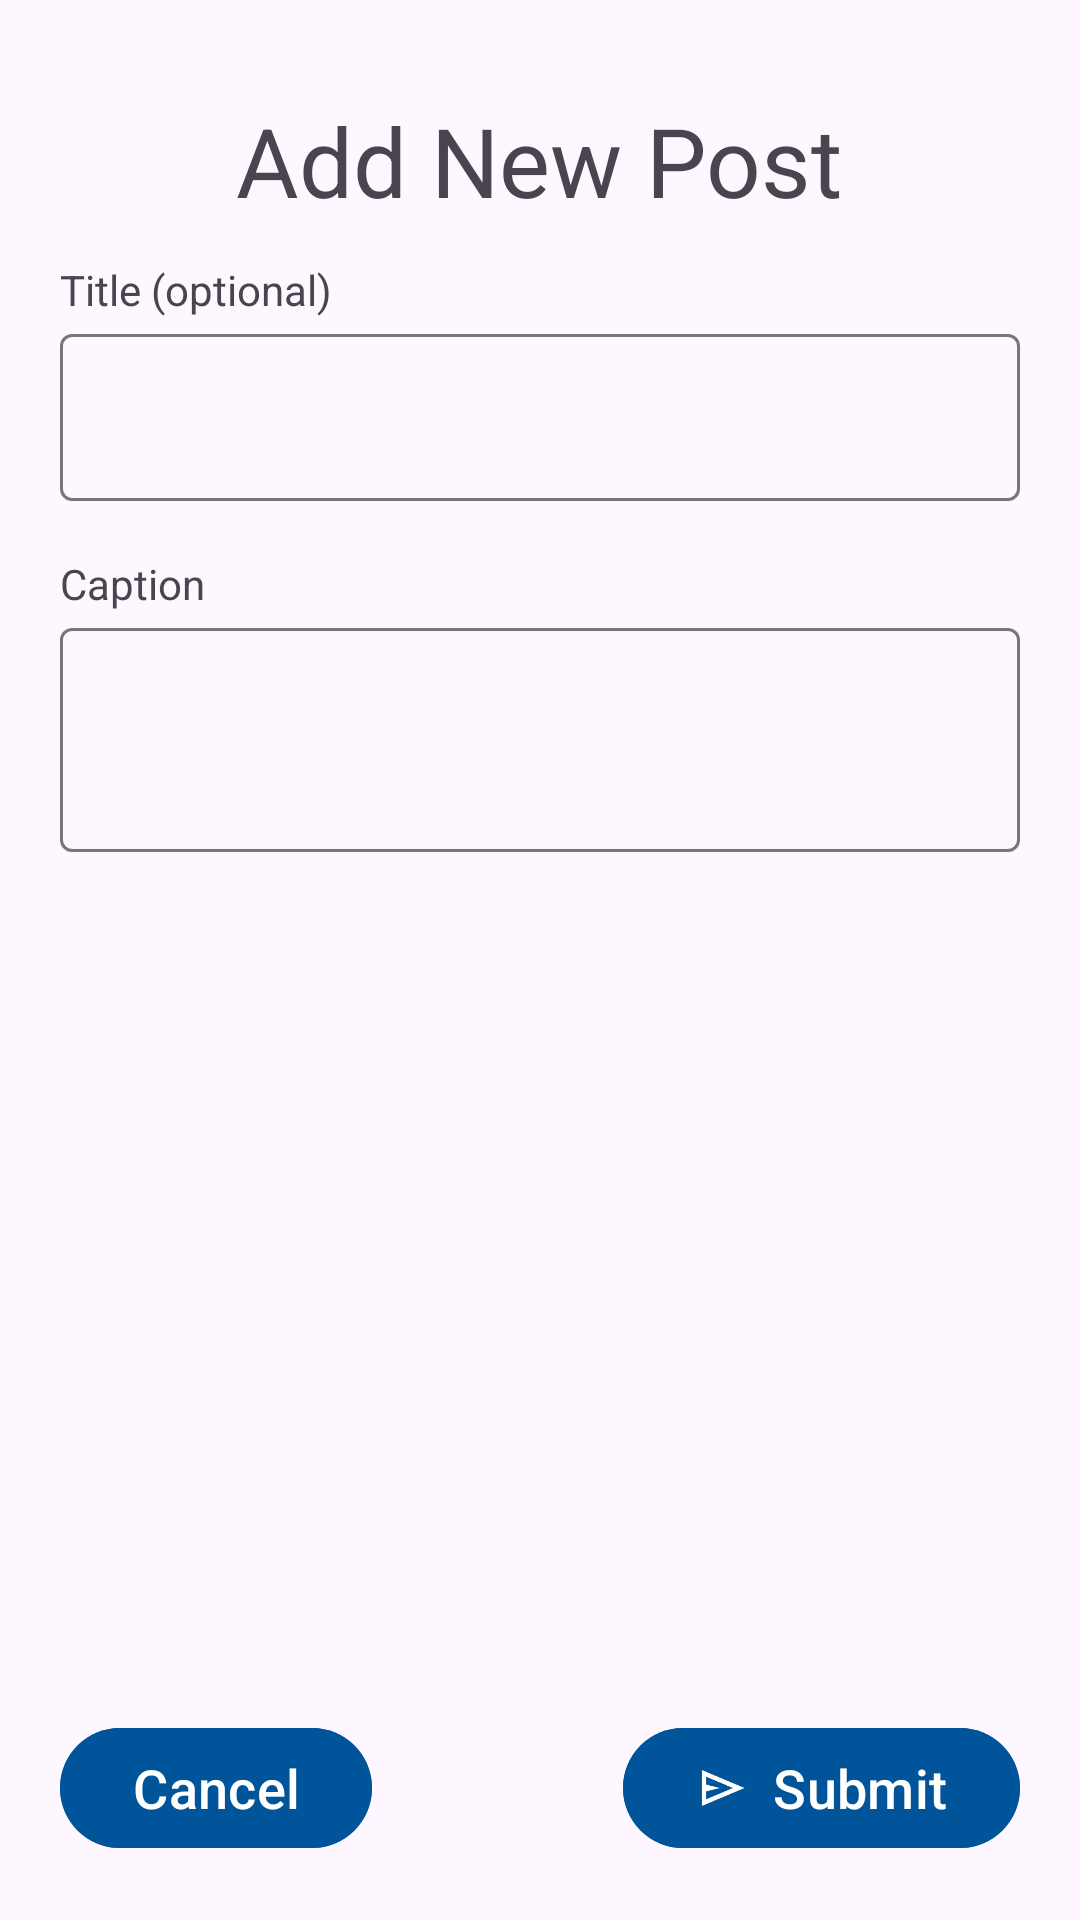

Here is an Android app screen rendered from its layout file. Give the layout XML and the strings, colors and styles it references.
<!-- AndroidManifest.xml: application theme Theme.Campfire -->
<!-- res/layout/activity_new_post.xml -->
<?xml version="1.0" encoding="utf-8"?>
<androidx.constraintlayout.widget.ConstraintLayout xmlns:android="http://schemas.android.com/apk/res/android"
    xmlns:app="http://schemas.android.com/apk/res-auto"
    xmlns:tools="http://schemas.android.com/tools"
    android:id="@+id/main"
    android:layout_width="match_parent"
    android:layout_height="match_parent"
    tools:context=".NewPostActivity">

    <LinearLayout
        android:layout_width="match_parent"
        android:layout_height="match_parent"
        android:orientation="vertical"
        android:gravity="top|center_horizontal"
        android:layout_margin="20dp"
        >

        <TextView
            android:layout_width="wrap_content"
            android:layout_height="wrap_content"
            android:text="@string/add_new_post"
            android:textSize="32sp"
            android:padding="12sp"
            />

        <LinearLayout
            android:layout_width="match_parent"
            android:layout_height="wrap_content"
            android:orientation="vertical"
            >

            

            <TextView
                android:layout_width="wrap_content"
                android:layout_height="wrap_content"
                android:text="@string/new_post_title_label"/>

            <com.google.android.material.textfield.TextInputLayout
                android:layout_width="match_parent"
                android:layout_height="wrap_content"
                >

                

                <com.google.android.material.textfield.TextInputEditText
                    android:id="@+id/title_text_input"
                    android:layout_width="match_parent"
                    android:layout_height="wrap_content"
                    android:gravity="top"
                    />

            </com.google.android.material.textfield.TextInputLayout>


            <TextView
                android:layout_width="wrap_content"
                android:layout_height="wrap_content"
                android:text="@string/new_post_caption_label"
                android:paddingTop="18dp"/>

            <com.google.android.material.textfield.TextInputLayout
                android:layout_width="match_parent"
                android:layout_height="wrap_content"
                >

                

                <com.google.android.material.textfield.TextInputEditText
                    android:id="@+id/content_text_input"
                    android:layout_width="match_parent"
                    android:layout_height="wrap_content"
                    android:minLines="2"
                    android:gravity="top"
                    />

            </com.google.android.material.textfield.TextInputLayout>

        </LinearLayout>

        <Space
            android:layout_width="0dp"
            android:layout_height="0dp"
            android:layout_weight="1"
            />

        <LinearLayout
            android:layout_width="match_parent"
            android:layout_height="wrap_content"
            android:orientation="horizontal">

            <com.google.android.material.button.MaterialButton
                android:id="@+id/cancelButton"
                android:layout_width="wrap_content"
                android:layout_height="wrap_content"
                android:text="@string/cancel"
                android:textColor="@color/white"
                android:backgroundTint="#00559A"
                android:textSize="18sp"
                app:icon="@drawable/close"/>

            <Space
                android:layout_width="0dp"
                android:layout_height="0dp"
                android:layout_weight="1" />

            <com.google.android.material.button.MaterialButton
                android:id="@+id/submitPostButton"
                android:layout_width="wrap_content"
                android:layout_height="wrap_content"
                android:text="@string/submit"
                android:textColor="@color/white"
                android:backgroundTint="#00559A"
                android:textSize="18sp"
                app:icon="@drawable/send" />
        </LinearLayout>

    </LinearLayout>

</androidx.constraintlayout.widget.ConstraintLayout>
<!-- resources referenced by this layout -->
<resources>
  <!-- drawable send: png bitmap (drawable, 898 bytes) -->
  <string name="add_new_post">Add New Post</string>
  <string name="cancel">Cancel</string>
  <string name="new_post_caption_label">Caption</string>
  <string name="new_post_title_label">Title (optional)</string>
  <string name="submit">Submit</string>
  <style name="Theme.Campfire" parent="Base.Theme.Campfire" />
  <style name="Base.Theme.Campfire" parent="Theme.Material3.DayNight.NoActionBar">
          
          
      </style>
  <!-- not gathered from this repository: default colours our renderer supplied (Android Studio template values) -->
  <color name="white">#FFFFFFFF</color>
</resources>
